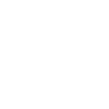
t = 0.00 s
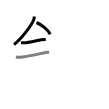
t = 3.50 s
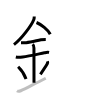
t = 7.25 s
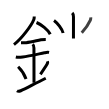
t = 10.75 s
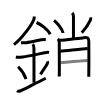
t = 14.50 s
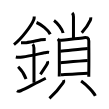
t = 18.00 s

The animated SVG that drew these frames (rendered in a browser with its animation timeline set to each time). Animation: 18 SMIL elements (animate=18); one cycle of 18.00 s.

<svg width="109px" height="109px" viewBox="0 0 px 109px" xmlns="http://www.w3.org/2000/svg" xmlns:xlink="http://www.w3.org/1999/xlink" xml:space="preserve" version="1.1"  baseProfile="full">
<path d="M34.25,16.49c0,1.15-0.08,2.15-0.51,3.23c-2.16,5.43-11.8,18.75-19.77,24.9" style="fill:none;stroke:black;stroke-width:3;opacity:0">
  <animate attributeType="CSS" attributeName="opacity" from="0" to="1" begin="0s" dur="1s" repeatCount="Indefinite" fill="freeze" />
</path>
<path d="M36.5,22.5c4.63,1.9,11.5,6.96,13.75,11.75" style="fill:none;stroke:black;stroke-width:3;opacity:0">
  <animate attributeType="CSS" attributeName="opacity" from="0" to="1" begin="1s" dur="1s" repeatCount="Indefinite" fill="freeze" />
</path>
<path d="M21,42.76c1.79,0,3.46,0.11,5.25-0.09c4.5-0.51,8.98-1.7,14.64-2.88c1.61-0.34,3.24-0.32,4.87-0.32" style="fill:none;stroke:black;stroke-width:3;opacity:0">
  <animate attributeType="CSS" attributeName="opacity" from="0" to="1" begin="2s" dur="1s" repeatCount="Indefinite" fill="freeze" />
</path>
<path d="M15.84,57.06c2.29,0.56,5.04,0.23,6.8-0.03c5.77-0.88,14.94-2.86,21.75-4.23c1.55-0.31,3.08-0.73,4.64-0.33" style="fill:none;stroke:black;stroke-width:3;opacity:0">
  <animate attributeType="CSS" attributeName="opacity" from="0" to="1" begin="3s" dur="1s" repeatCount="Indefinite" fill="freeze" />
</path>
<path d="M32.7,44.19c0.87,0.87,1.24,2.06,1.24,3.89c0,4.35,0.06,25.67,0.06,34.73" style="fill:none;stroke:black;stroke-width:3;opacity:0">
  <animate attributeType="CSS" attributeName="opacity" from="0" to="1" begin="4s" dur="1s" repeatCount="Indefinite" fill="freeze" />
</path>
<path d="M18.14,66.76c4.67,4.57,6.95,9.52,7.9,12.19" style="fill:none;stroke:black;stroke-width:3;opacity:0">
  <animate attributeType="CSS" attributeName="opacity" from="0" to="1" begin="5s" dur="1s" repeatCount="Indefinite" fill="freeze" />
</path>
<path d="M47.42,61.3c0.33,0.84,0.23,1.89-0.13,2.51c-1.79,3.06-3.18,5.13-6.87,10.47" style="fill:none;stroke:black;stroke-width:3;opacity:0">
  <animate attributeType="CSS" attributeName="opacity" from="0" to="1" begin="6s" dur="1s" repeatCount="Indefinite" fill="freeze" />
</path>
<path d="M17,90.75c1,0.75,2,0.75,3.75,0c5.04-2.16,12.75-6.5,25-12.5" style="fill:none;stroke:black;stroke-width:3;opacity:0">
  <animate attributeType="CSS" attributeName="opacity" from="0" to="1" begin="7s" dur="1s" repeatCount="Indefinite" fill="freeze" />
</path>
<path d="M72.21,12.87c0.9,0.9,1.26,2.56,1.26,3.99c0,11.14-0.01,19.07-0.01,21.76" style="fill:none;stroke:black;stroke-width:3;opacity:0">
  <animate attributeType="CSS" attributeName="opacity" from="0" to="1" begin="8s" dur="1s" repeatCount="Indefinite" fill="freeze" />
</path>
<path d="M54.02,20.41c3.21,2.22,8.29,9.13,9.09,12.58" style="fill:none;stroke:black;stroke-width:3;opacity:0">
  <animate attributeType="CSS" attributeName="opacity" from="0" to="1" begin="9s" dur="1s" repeatCount="Indefinite" fill="freeze" />
</path>
<path d="M90.76,17.47c0.07,1.02,0.04,1.76-0.38,2.7c-1.75,3.89-3.81,7.4-8.63,12.52" style="fill:none;stroke:black;stroke-width:3;opacity:0">
  <animate attributeType="CSS" attributeName="opacity" from="0" to="1" begin="10s" dur="1s" repeatCount="Indefinite" fill="freeze" />
</path>
<path d="M57.86,38.86c0.89,0.89,1.42,2.25,1.42,3.39c0,0.89,0.02,18.05,0.07,27.74c0.01,2.79-0.1,6.26-0.1,6.39" style="fill:none;stroke:black;stroke-width:3;opacity:0">
  <animate attributeType="CSS" attributeName="opacity" from="0" to="1" begin="11s" dur="1s" repeatCount="Indefinite" fill="freeze" />
</path>
<path d="M60.08,40.35c2.33-0.12,17.98-2.06,23.81-2.7c2.95-0.32,4.94-0.01,4.93,3.35c-0.02,5.06,0.16,18.42,0.01,29.5c-0.03,2.24-0.05,4.39-0.04,6.36" style="fill:none;stroke:black;stroke-width:3;opacity:0">
  <animate attributeType="CSS" attributeName="opacity" from="0" to="1" begin="12s" dur="1s" repeatCount="Indefinite" fill="freeze" />
</path>
<path d="M60.29,51.19c6.84-0.56,21.59-2.19,27.48-2.57" style="fill:none;stroke:black;stroke-width:3;opacity:0">
  <animate attributeType="CSS" attributeName="opacity" from="0" to="1" begin="13s" dur="1s" repeatCount="Indefinite" fill="freeze" />
</path>
<path d="M60.51,62.71C67.5,62.12,79.75,61,87.7,60.5" style="fill:none;stroke:black;stroke-width:3;opacity:0">
  <animate attributeType="CSS" attributeName="opacity" from="0" to="1" begin="14s" dur="1s" repeatCount="Indefinite" fill="freeze" />
</path>
<path d="M60.95,74.86c6.92-0.49,18.17-1.36,26.94-1.72" style="fill:none;stroke:black;stroke-width:3;opacity:0">
  <animate attributeType="CSS" attributeName="opacity" from="0" to="1" begin="15s" dur="1s" repeatCount="Indefinite" fill="freeze" />
</path>
<path d="M63.63,79.9c0.37,1.1,0.01,2.19-0.75,3.31c-2.29,3.36-8.86,11.11-13.44,15.08" style="fill:none;stroke:black;stroke-width:3;opacity:0">
  <animate attributeType="CSS" attributeName="opacity" from="0" to="1" begin="16s" dur="1s" repeatCount="Indefinite" fill="freeze" />
</path>
<path d="M81.12,81c5.78,4.03,12.62,11.34,14.19,14.86" style="fill:none;stroke:black;stroke-width:3;opacity:0">
  <animate attributeType="CSS" attributeName="opacity" from="0" to="1" begin="17s" dur="1s" repeatCount="Indefinite" fill="freeze" />
</path>
</svg>
